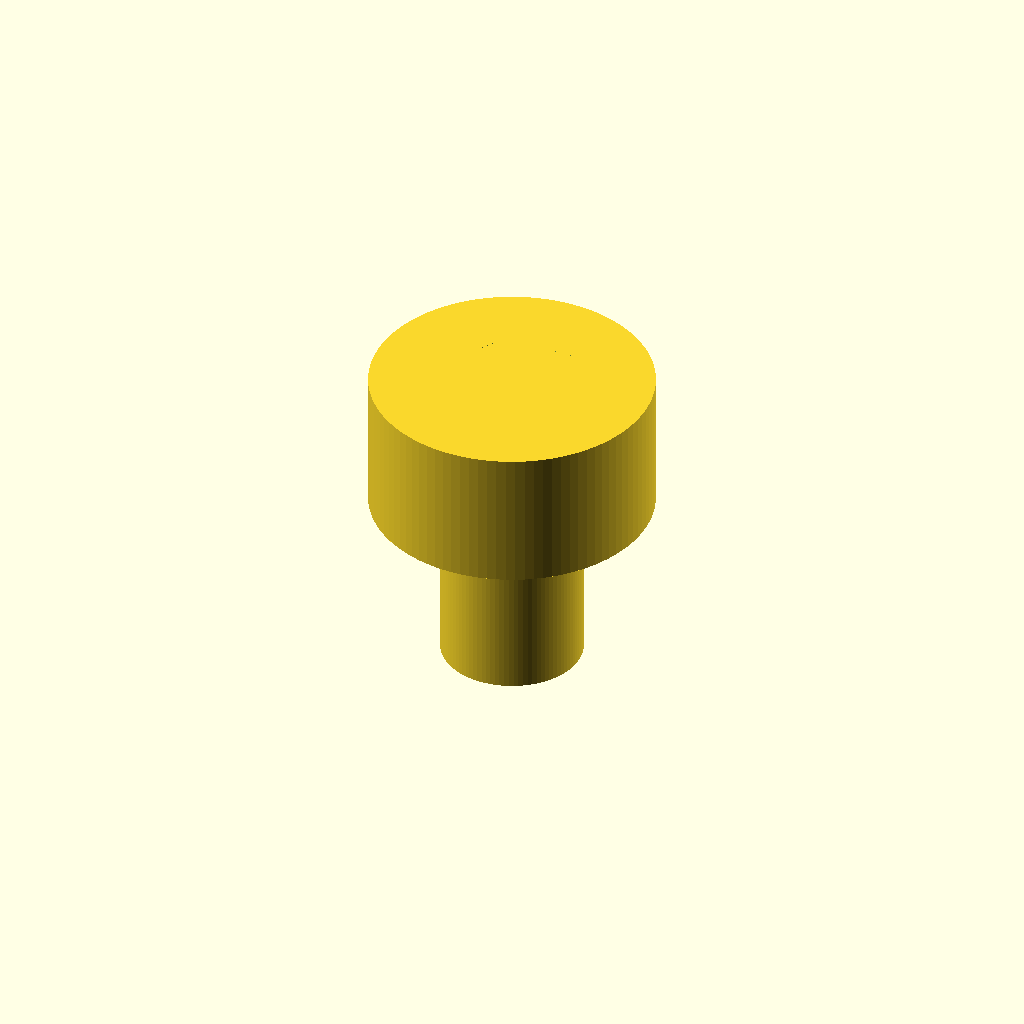
Cell 1: the model at its default parameters.
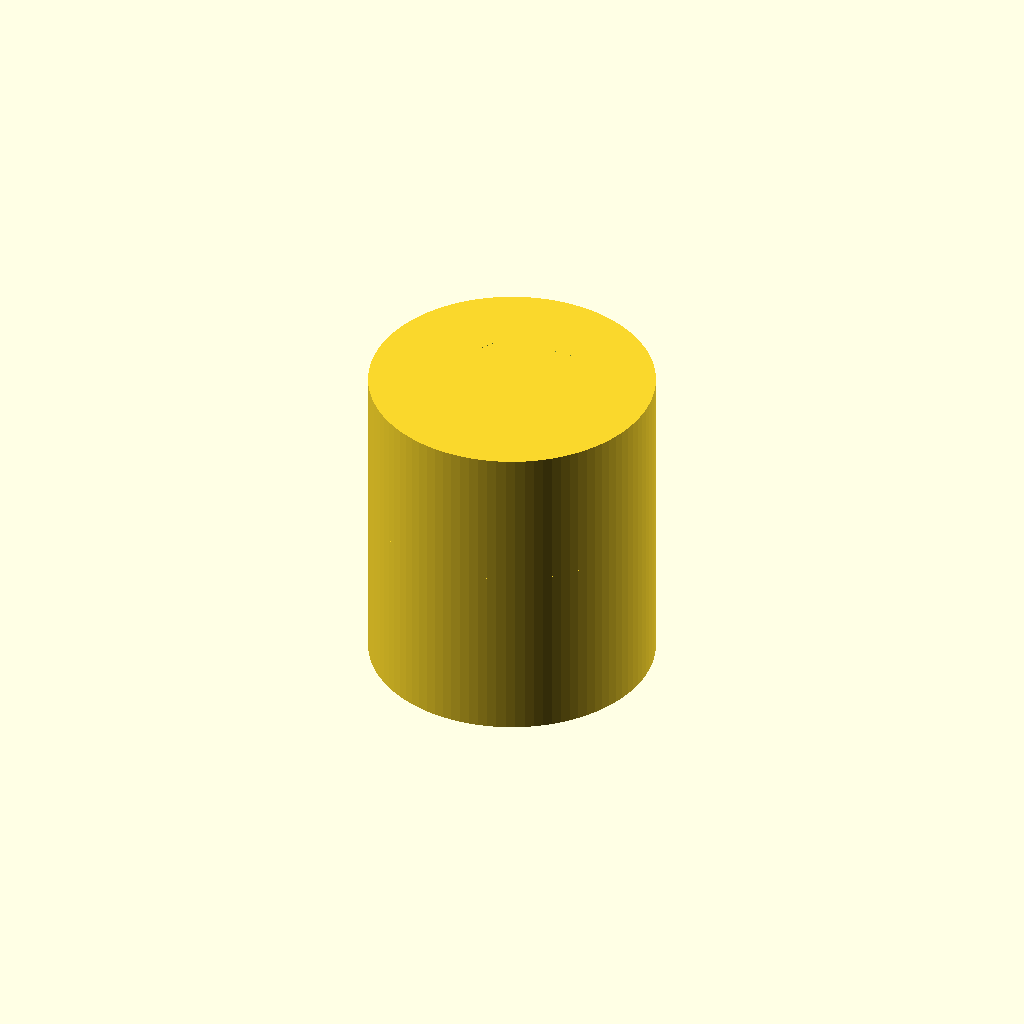
Cell 2: d_shaft = 16 (everything else at default).
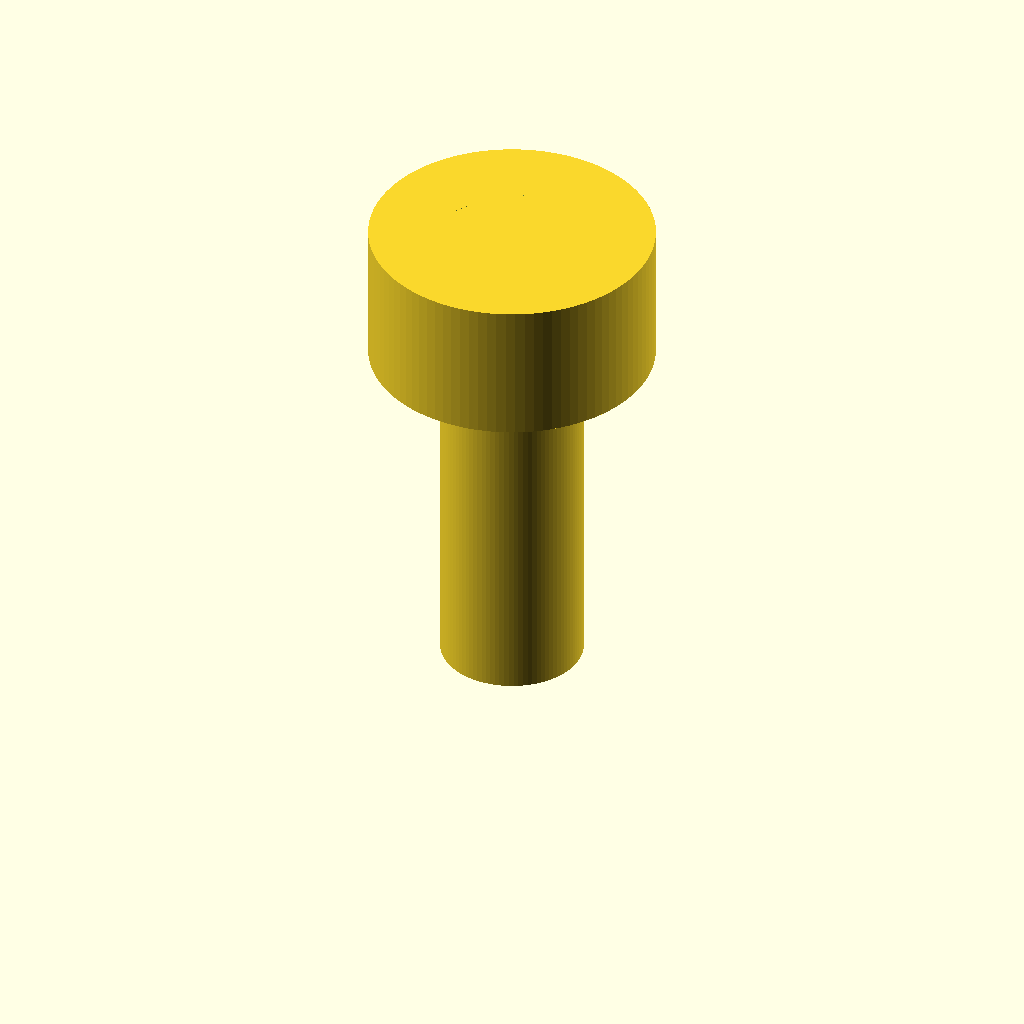
Cell 3: L = 20 (everything else at default).
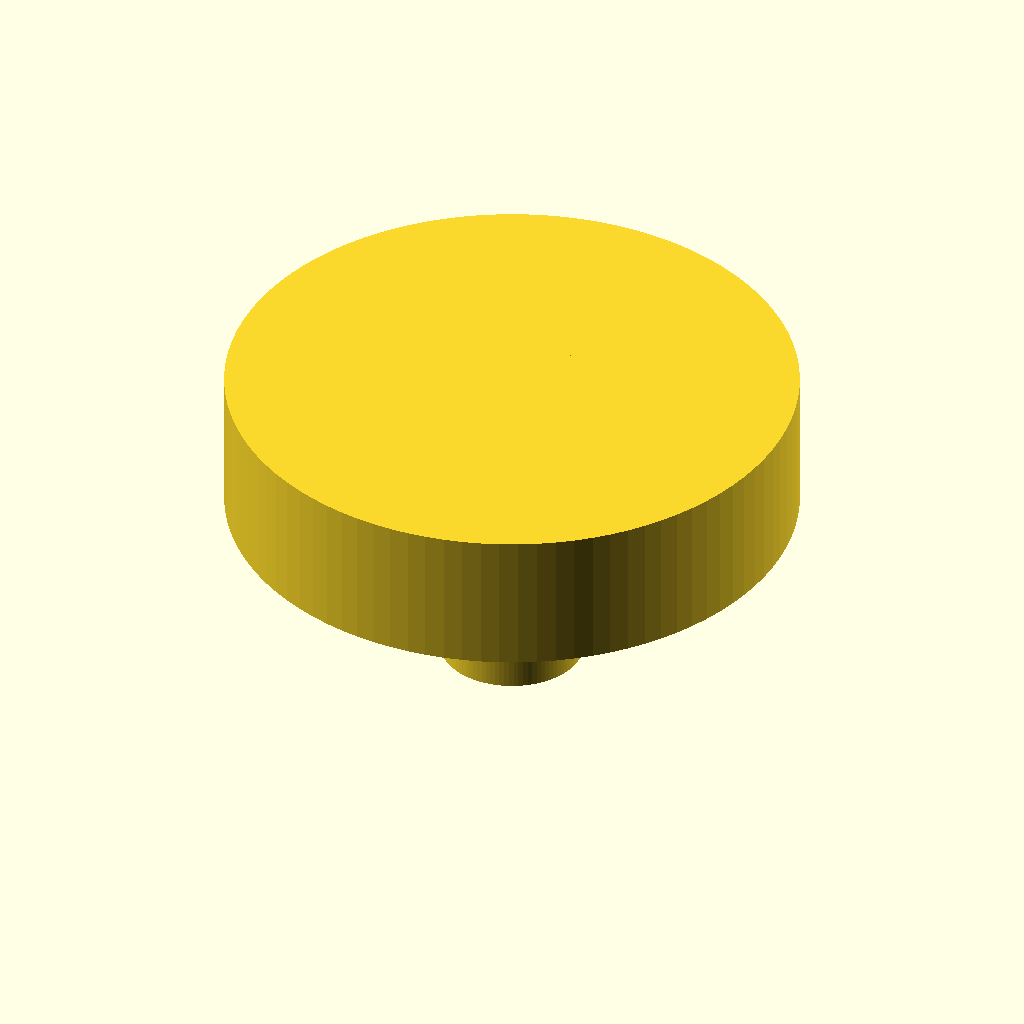
Cell 4 — d_head set to 32, the other parameters unchanged.
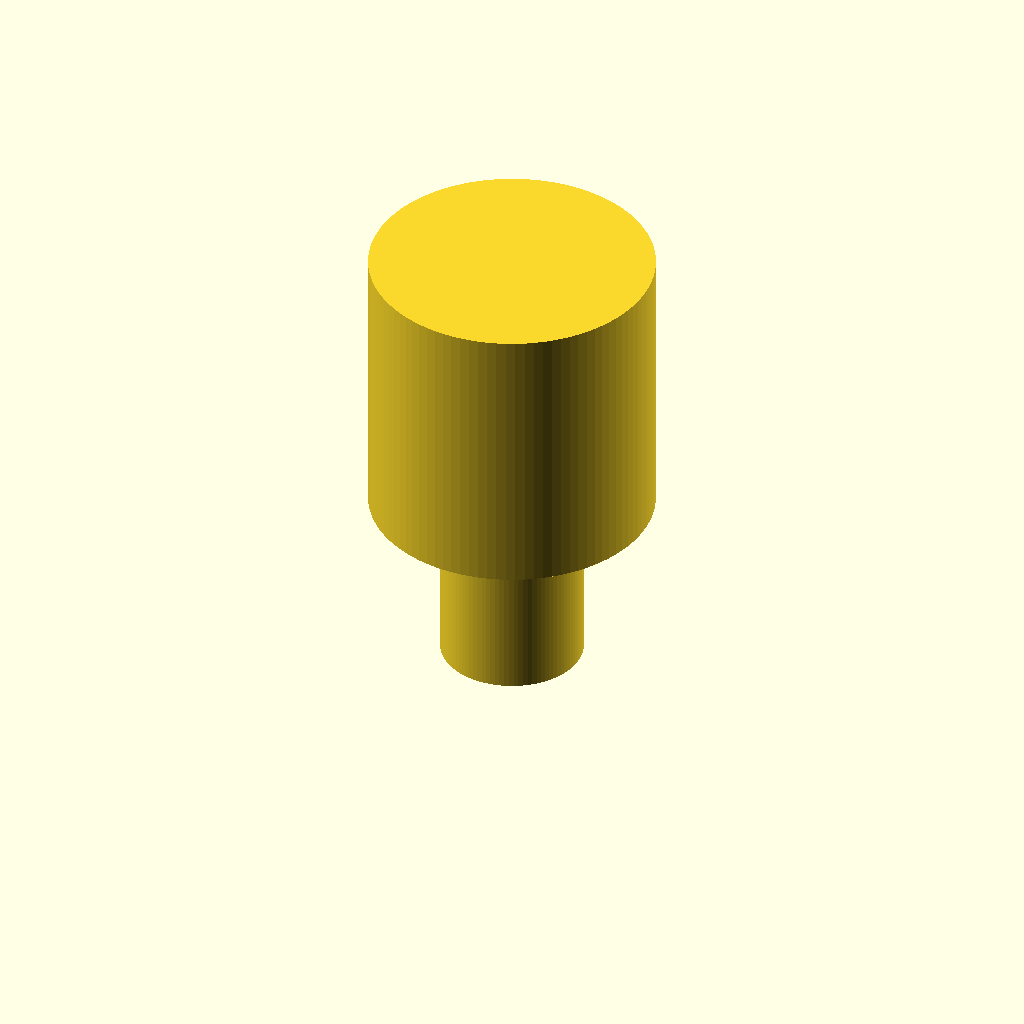
Cell 5: the same model with h_head = 16.
One fixed orthographic camera (rotation 55°, 0°, 25°; colour scheme Cornfield) for every cell.
The OpenSCAD source (additional_study/matched_effort/results/direct_matched_calls/scad/screw__M8_cs_cap_screw.scad):
$fn=96;

d_shaft = 8.0;
L = 10.0;

d_head = 16.0;
h_head = 8.0;

d_socket = 8.0;
depth_socket = 5.0;

module socket_head_cap_screw() {
    union() {
        // Shaft
        cylinder(d=d_shaft, h=L);

        // Head
        translate([0,0,L])
            cylinder(d=d_head, h=h_head);

        // Hex socket (subtracted)
        difference() {
            // no-op solid to subtract from: head only
            translate([0,0,L])
                cylinder(d=d_head, h=h_head);
            // hex recess
            translate([0,0,L + h_head - depth_socket])
                cylinder(d=d_socket, h=depth_socket + 0.2, $fn=6);
        }
    }
}

socket_head_cap_screw();
Parameter table extracted from the source (name, type, default, range or options):
d_shaft: number, default 8
L: number, default 10
d_head: number, default 16
h_head: number, default 8
d_socket: number, default 8
depth_socket: number, default 5
